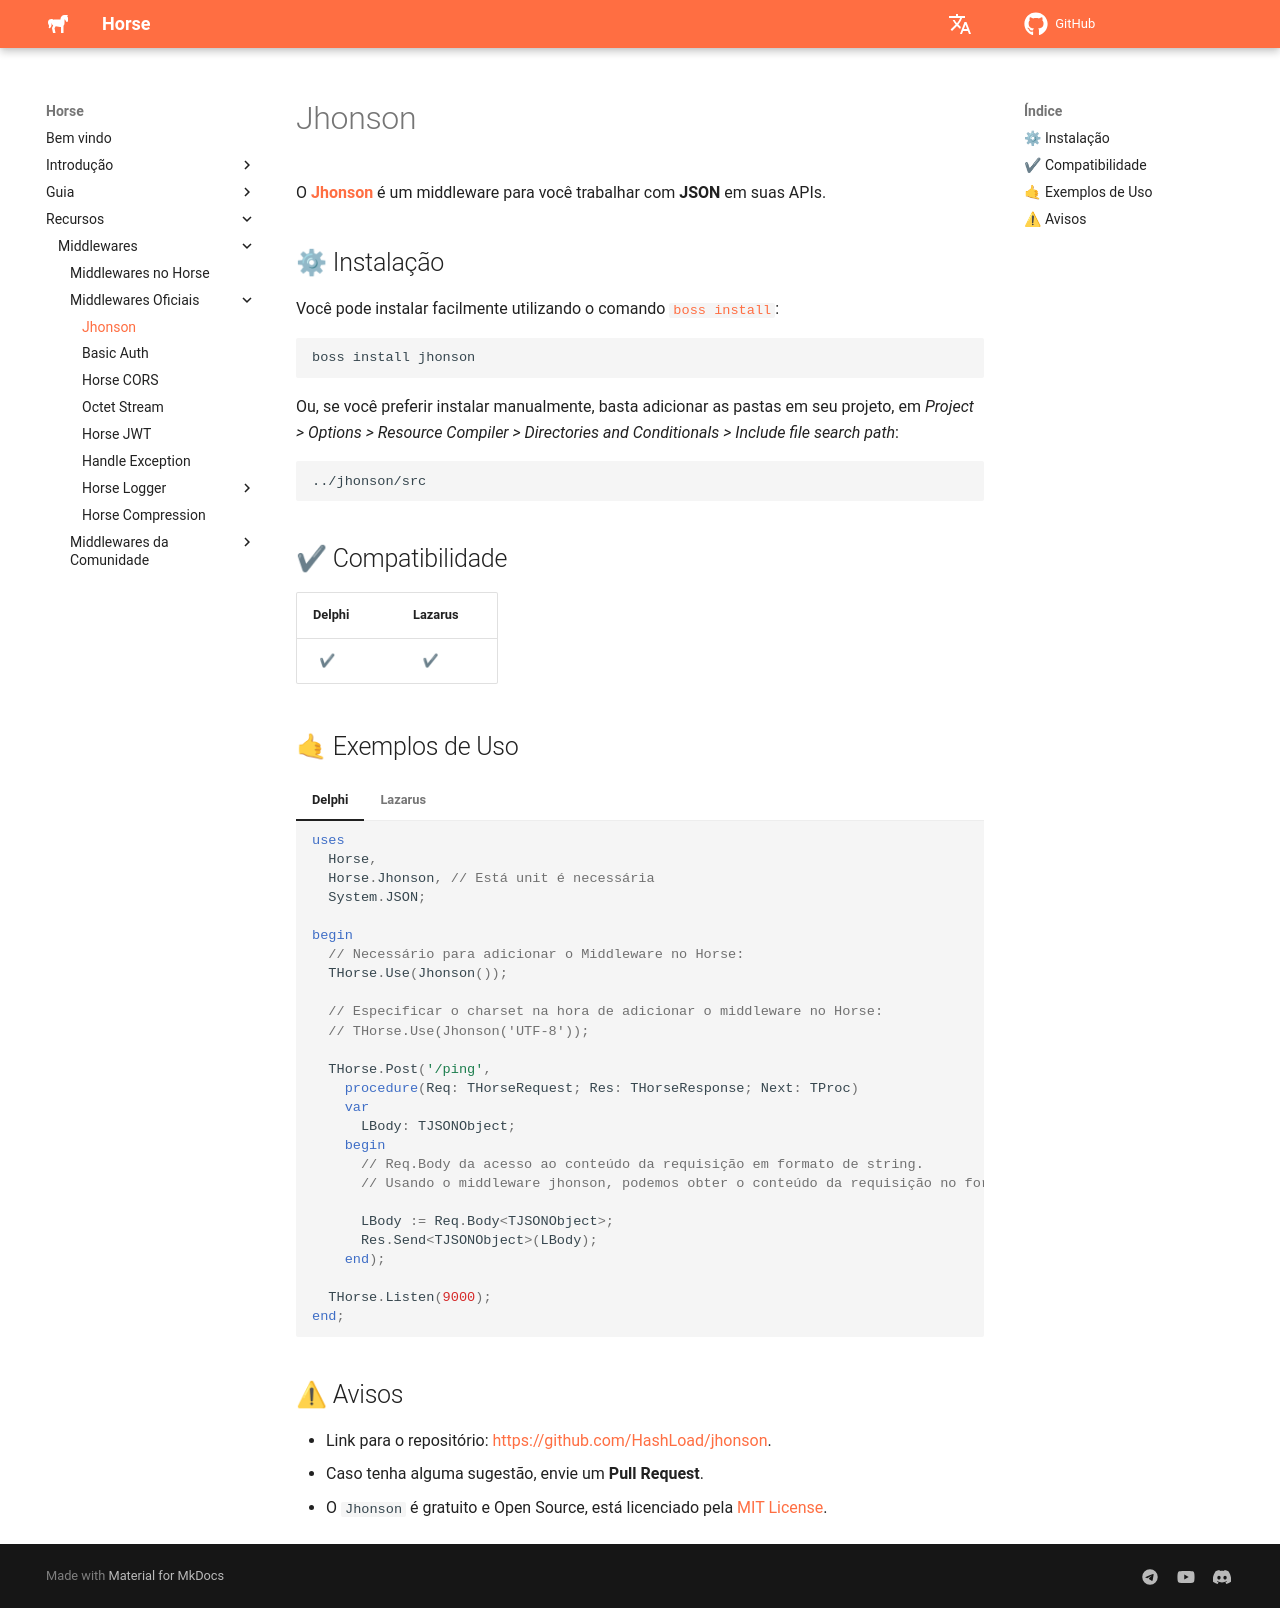

repository: HashLoad/horse-doc · page: middlewares/jhonson/index.html · generator: mkdocs

---
title: Jhonson
type: iniciante
order: 1
---

# Jhonson

O **[Jhonson](https://github.com/HashLoad/jhonson)** é um middleware para você trabalhar com **JSON** em suas APIs.

## ⚙ Instalação

Você pode instalar facilmente utilizando o comando [`boss install`](https://github.com/HashLoad/boss):

```sh
boss install jhonson
```

Ou, se você preferir instalar manualmente, basta adicionar as pastas em seu projeto, em _Project > Options > Resource Compiler > Directories and Conditionals > Include file search path_:

```
../jhonson/src
```

## ✔ Compatibilidade

| Delphi         | Lazarus              |
| -------------- | -------------------- |
| &nbsp;&nbsp;✔ | &nbsp;&nbsp;&nbsp;✔ |

## 🤙 Exemplos de Uso

=== "Delphi"

    ```delphi
    uses
      Horse,
      Horse.Jhonson, // Está unit é necessária
      System.JSON;

    begin
      // Necessário para adicionar o Middleware no Horse:
      THorse.Use(Jhonson());

      // Especificar o charset na hora de adicionar o middleware no Horse:
      // THorse.Use(Jhonson('UTF-8'));

      THorse.Post('/ping',
        procedure(Req: THorseRequest; Res: THorseResponse; Next: TProc)
        var
          LBody: TJSONObject;
        begin
          // Req.Body da acesso ao conteúdo da requisição em formato de string.
          // Usando o middleware jhonson, podemos obter o conteúdo da requisição no formato JSON

          LBody := Req.Body<TJSONObject>;
          Res.Send<TJSONObject>(LBody);
        end);

      THorse.Listen(9000);
    end;
    ```

=== "Lazarus"

    ```pascal
    {$MODE DELPHI}{$H+}

    uses
      {$IFDEF UNIX}{$IFDEF UseCThreads}
      cthreads,
      {$ENDIF}{$ENDIF}
      Horse,
      Horse.Jhonson, // Está unit é necessária
      fpjson,
      SysUtils;

    procedure PostPing(Req: THorseRequest; Res: THorseResponse; Next: TNextProc);
    var
      LBody: TJSONObject;
    begin
      // Req.Body da acesso ao conteúdo da requisição em formato de string.
      // Usando o middleware jhonson, podemos obter o conteúdo da requisição no formato JSON
      LBody := Req.Body<TJSONObject>;
      Res.Send<TJSONObject>(LBody);
    end;

    begin
      // Necessário para adicionar o Middleware no Horse:
      THorse.Use(Jhonson);

      // Especificar o charset na hora de adicionar o middleware no Horse:
      // THorse.Use(Jhonson('UTF-8'));

      THorse.Post('/ping', PostPing);

      THorse.Listen(9000);
    end.
    ```

## ⚠ Avisos

- Link para o repositório: [https://github.com/HashLoad/jhonson](https://github.com/HashLoad/jhonson).
- Caso tenha alguma sugestão, envie um **Pull Request**.
- O `Jhonson` é gratuito e Open Source, está licenciado pela [MIT License](https://github.com/HashLoad/jhonson/blob/master/LICENSE).

--8<-- "includes/abbreviations.md"
